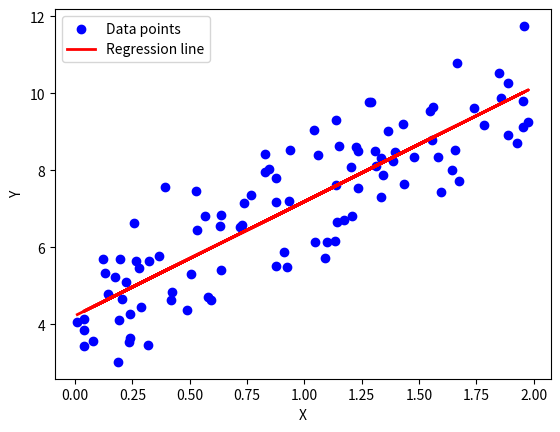

This figure's Python source:
# -*- coding :UTF-8 -*-
"""
[redacted]
@file:Linear_regression.py
@time:2024:07:29:9:32
@IDE:PyCharm
[redacted]
"""
import numpy as np
import matplotlib.pyplot as plt

# 生成示例数据
np.random.seed(0)
X = 2 * np.random.rand(100, 1)
Y = 4 + 3 * X + np.random.randn(100, 1)

# 添加偏置项，即常数项1
X_b = np.c_[np.ones((100, 1)), X]

# 正规方程求解回归系数
theta_best = np.linalg.inv(X_b.T.dot(X_b)).dot(X_b.T).dot(Y)

# 打印回归系数
print(f"Intercept (beta_0): {theta_best[0][0]}")
print(f"Slope (beta_1): {theta_best[1][0]}")

# 使用回归系数进行预测
Y_pred = X_b.dot(theta_best)

# 可视化
plt.scatter(X, Y, color='blue', label='Data points')
plt.plot(X, Y_pred, color='red', linewidth=2, label='Regression line')
plt.xlabel('X')
plt.ylabel('Y')
plt.legend()
plt.show()
